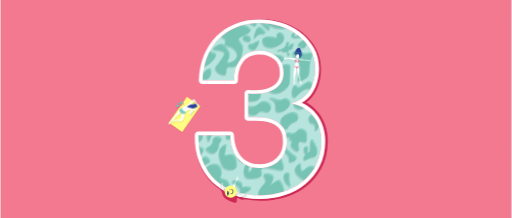
t = 0.00 s
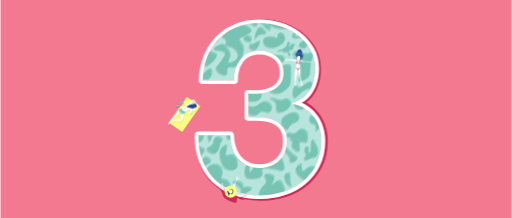
t = 2.00 s
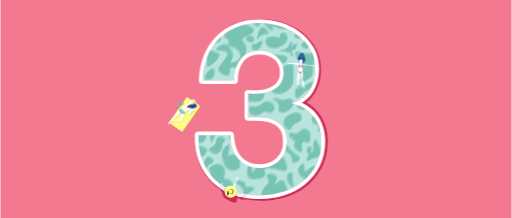
t = 4.00 s
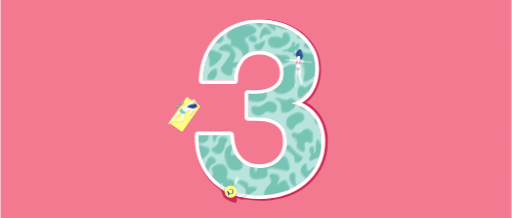
t = 6.00 s

The animated SVG that drew these frames (rendered in a browser with its animation timeline set to each time). Animation: 7 CSS @keyframes rules; one cycle of 8.00 s, repeats indefinitely.

<svg version="1.1" xmlns="http://www.w3.org/2000/svg" viewBox="0 0 3000 1280">
<style type="text/css">
	.white{fill:#fff}
	.tulip{fill:#cc2954}
	.paleTulip{fill:#f27990}
	.darkestTurquoise{fill:#0a6656}
	.turquoise{fill:#36b29a}
	.paleTurquoise{fill:#7acebf}
	.sapphire{fill:#2b4099}
	.palestSapphire{fill:#c1c7e0}
	.paleLime{fill:#fffc83}
	.darkLime{fill:#d8d316}

	.water-01, .water-02 {
		animation-duration: 8s;
		animation-iteration-count: infinite;
		animation-timing-function: ease-in-out;
		animation-direction: alternate;
	}
	.water-01 {animation-name: flow-01;}
	.water-02 {animation-name: flow-02;}

	@keyframes flow-01 {
		0% {transform: translate(0);}
		100% {transform: translate(40px);}
	}
	@keyframes flow-02 {
		0% {transform: translate(0);}
		100% {transform: translate(40px);}
	}

	.bodySwim, .headSwim {
		animation-duration: 4s;
		animation-iteration-count: infinite;
		animation-timing-function: ease-in;
		animation-direction: alternate;
		transform-origin: 50% 50%;
	}
	.bodySwim {animation-name: swim-01;}
	.headSwim {animation-name: swim-02;}
	@keyframes swim-01 {
		0% {transform: translate(0);}
		100% {transform: translate(20px, 30px);}
	}
	@keyframes swim-02 {
		0% {transform: translate(0);}
		100% {transform: translate(20px, 30px);}
	}

	.ribbon {
		animation-name: fly-01;
		animation-duration: 2s;
		animation-iteration-count: infinite;
		animation-timing-function: ease-in;
		animation-direction: alternate;
	}
	@keyframes fly-01 {
		0% {transform: translate(0);}
		100% {transform: translate(5px, 0);}
	}

	.legs {
		animation-name: swim-03;
		animation-duration: 1s;
		animation-iteration-count: infinite;
		animation-timing-function: ease-in;
		animation-direction: alternate;
	}
	@keyframes swim-03 {
		0% {transform: translate(0);}
		100% {transform: translate(-7px, -5px);}
	}

	.bodySleep{
		animation-name: sleep-01;
		animation-duration: 3s;
		animation-iteration-count: infinite;
		animation-timing-function: ease-in;
		animation-direction: alternate;
	}
	@keyframes sleep-01 {
		0% {transform: translate(0);}
		100% {transform: translate(-4px);}
	}

	</style>

	<path d="M1521.91 548.82c24.12-1.85 46.63-7.18 67.51-16.01 20.88-8.81 38.04-21.58 51.5-38.28 13.44-16.7 20.18-38.98 20.18-66.82 0-41.76-13.92-73.78-41.76-96.05-27.84-22.27-59.86-33.41-96.05-33.41-50.11 0-87.93 16.49-113.45 49.42-25.53 32.95-37.82 74.47-36.89 124.58h-187.92c1.85-50.11 10.9-95.81 27.14-137.11 16.23-41.28 38.98-76.78 68.21-106.49 29.23-29.69 64.25-52.66 105.1-68.9 40.82-16.23 86.3-24.36 136.42-24.36 38.98 0 77.95 5.81 116.93 17.4 38.98 11.61 73.99 29.01 105.1 52.2 31.08 23.21 56.38 51.5 75.86 84.91s29.23 71.93 29.23 115.54c0 47.33-11.38 89.09-34.1 125.28-22.75 36.19-56.85 60.79-102.31 73.78v2.78c53.81 12.07 96.05 38.06 126.67 77.95 30.62 39.91 45.94 87.7 45.94 143.38 0 51.05-9.98 96.53-29.93 136.42-19.97 39.91-46.63 73.32-80.04 100.22-33.41 26.93-71.93 47.33-115.54 61.25-43.63 13.92-89.09 20.88-136.42 20.88-54.77 0-104.64-7.9-149.64-23.66-45.02-15.77-83.3-38.74-114.84-68.9-31.56-30.15-55.92-67.03-73.08-110.66-17.18-43.61-25.3-93.72-24.36-150.34h187.92c.91 25.99 5.09 50.81 12.53 74.47 7.42 23.66 18.1 44.09 32.02 61.25 13.92 17.18 31.32 30.86 52.2 41.06 20.88 10.22 45.7 15.31 74.47 15.31 44.54 0 82.13-13.68 112.75-41.06 30.62-27.36 45.94-64.73 45.94-112.06 0-37.11-7.2-65.42-21.58-84.91-14.4-19.49-32.71-33.63-54.98-42.46-22.27-8.81-46.63-13.92-73.08-15.31-26.45-1.39-51.74-2.09-75.86-2.09v-139.2c21.34 1.87 44.07 1.87 68.21 0z" fill="#b7e5dd" class="bg"/>
	<g class="legs">
		<path class="white" d="M1382.88 1062.95l7.07-9.96 2.96-4.54c.03-.05.07-.09.1-.14l3.76-4.26c.38-.42 1-.52 1.49-.23l.39.23c.54.32.74 1.02.44 1.57l-3.18 5.9-1.45 4.56c-.1.32-.34.58-.65.72l-3.59 1.58-8.44 16.39 1.1-11.82z"/>
		<path class="white" d="M1359.53 1099.19s11.64-20.28 15.18-27.22c2.44-4.78 9.03-19.46 9.03-19.46l-.63-3.42c-.05-.26-.01-.52.11-.76l2.5-4.84 2.2-5.08.41-.85c.43-.9 1.71-.89 2.13 0l1.04 2.21-2.57 9.03-2.01 4.78-5.86 26.53-4.73 15.49-2.5 11.39-14.3-7.8z"/>
	</g>
	<g opacity=".2" class="water-02">
		<path class="darkestTurquoise" d="M1295.6 263.67c-10.01-1.57-18.42 3.07-27.86 8.28-5.95 3.28-24.03 13.27-22.59 21.08 2.44 13.27 58.1 3.35 65.51 22.59 3.47 9.02-7.93 24.71-30.87 55.72-17.68 23.9-23.01 27.5-22.59 36.14 1.19 24.15 45.39 47.3 60.24 36.9 12.18-8.53-.74-35.9 13.55-45.18 9.78-6.35 19.98 3.77 37.65-2.26 11.02-3.76 17.47-11.25 23.34-18.07 13.64-15.84 17.81-33.35 23.66-59.15 3.48-15.37 5.23-23.06 4.95-28.95-1.56-33.31-29.02-45.31-23.34-60.24 4.23-11.13 20.33-6.62 48.94-27.11 11.3-8.09 18.65-13.51 18.82-21.08.33-14.64-26.41-26.54-41.41-30.87-5.8-1.67-28.3-7.55-58.73 1.51-40.57 12.07-78.65 45.71-73.04 64 3.52 11.49 22.75 11.86 25.6 27.11 1.83 9.82-5.44 13.46-3.01 21.08 4 12.58 25.69 8.55 45.93 22.59 12.74 8.84 28.37 27.25 25.6 45.93-4.2 28.36-48.76 43.56-55.72 36.14-5.93-6.32 17.2-27.14 9.79-54.21-1.62-5.93-4.6-10.48-10.54-19.58-10.99-16.81-19.7-30.14-33.88-32.37zm303.21-41.66c-21.46-6.77-52.39-4.35-61.56 10.26-6.74 10.74-1.73 28.1 6.84 38.3 19.97 23.78 61.37 11.16 66.34 9.58 23.78-7.6 53.86-29.34 51.98-54.03-1.07-14.03-12.57-30.58-25.31-30.78-6.41-.1-14.22 3.94-17.1 10.26-3.77 8.27 2.88 16.11-.68 19.83-3.46 3.64-12.55-.9-20.51-3.42zm11.37 205.03c9.01-32.93 65.86-55.1 83-40.07 4.04 3.55 5.19 8.56 4.29 42.93-1.05 40.32-1.58 60.48-4.29 67.26-14.83 37.05-66.83 68.19-105.18 52.95-24.53-9.75-36.69-35.79-39.35-41.5-4.14-8.86-9.91-21.22-7.15-36.49 3.69-20.46 21.72-40.8 37.2-39.35 18.9 1.77 29.09 35.53 33.63 33.63 3.59-1.52-7.22-20.82-2.15-39.36zm49.59 259.17c18.09-14.14 56.35-31.15 74.92-13.84 7.75 7.22 12.88 21.18 8.96 32.57-7.01 20.34-36.83 14.94-55.38 43.16-5.95 9.05-6.7 15.42-13.03 17.1-10.9 2.89-26.02-11.41-31.76-26.06-6.92-17.66.61-33.74 1.63-35.83 1.93-3.96 5.66-10.07 14.66-17.1zm-265.39-148.15c7.36-8.55 17.71-2.99 58.25-4.99 42.51-2.1 53.75-9.33 64.07 0 11.12 10.05 12.5 31.48 4.16 45.77-9.13 15.65-27.85 19.15-37.45 20.8-67.19 11.56-127.57-49.34-133.14-42.44-5.03 6.23 43.05 57.21 52.42 50.76 8.44-5.81-24.35-51.26-8.31-69.9zm173.01-435.19c8.3-9.65 19.98-3.38 65.72-5.63 47.97-2.37 60.65-10.53 72.3 0 12.55 11.34 14.1 35.53 4.69 51.64-10.31 17.65-31.42 21.61-42.25 23.47-75.81 13.04-143.94-55.67-150.23-47.89-5.67 7.03 48.57 64.55 59.15 57.27 9.53-6.54-27.47-57.82-9.38-78.86zm46.27 224.38c-36.12-2.56-41.9-2.31-50.18.47-5.29 1.77-14.3 4.89-22.98 12.66-17.67 15.8-15.08 33.91-25.8 36.58-11.76 2.93-20.08-17.58-30.48-14.77-11.53 3.11-21.38 33.74-7.5 48.78 10.51 11.39 30 8.83 41.27 3.52 11.73-5.53 10.86-12.29 24.15-22.98 17.7-14.23 38.39-17.65 46.9-18.53 23.54-2.42 29.58 6.86 48.31.23 4.28-1.51 20.77-7.34 22.75-19.7 1.4-8.71-5.16-16.1-6.1-17.12-5.78-6.3-12.77-7.18-40.34-9.14zM1801 316.62c-52.37 7.9-77.37-18.38-88.57-6.23-16.78 18.18 45.66 70.2 33.51 139.22-1.96 11.14-6.63 27.09 0 31.69 10.51 7.29 44.48-17.33 48.25-20.09.82-.6 1.24-.91 1.62-1.21 23.84-18.63 8.76-51.74 22.6-101.3 6.03-21.6 13.95-33.38 7.79-40.26-5.18-5.79-15.92-3.22-25.2-1.82zm-90.7-116.12c-5.56 4.4-6.81 14.9-3.54 20.55 11.52 19.88 86.78-7.25 89.98 1.65 2.79 7.75-54.84 26.84-52.43 46.76 1.38 11.44 22.4 21.95 35.43 17 8.28-3.14 7.77-10.42 21.26-32.59 13.79-22.67 19.27-23.18 20.31-33.3 1.59-15.37-9.03-33.56-25.51-40.86-21.83-9.67-49.19 1.88-51.72 13.46-1.19 5.44 3.54 8.89 1.18 14.41-3.48 8.11-18.23 11.16-21.26 7.32-2.59-3.29 4.61-10.13 1.65-14.41-2.44-3.52-10.69-3.68-15.35.01zm-30.03 49.93c-5.21 1.98-2.49 9.98-7.71 20.17-8.3 16.2-28.79 22.49-33.77 24.02-10.83 3.33-18.76 2.64-19.04 5.21-.24 2.29 5.71 6.03 11.56 5.89 6.74-.16 8.89-5.36 14.28-4.53 4.31.66 4.25 4.18 9.07 7.03 9.66 5.7 19.36-2.88 24.7 2.04 4.91 4.53-.99 13.91 4.31 18.36 3.83 3.22 11.6 2.25 13.15-.91 2.46-5.04-12.43-12.65-10.65-23.34.5-2.98 2.34-6.54 5.44-8.39 5.66-3.37 10.95 1.71 15.86-1.36 3-1.87 2.39-4.61 5.44-13.82 4.25-12.83 8.15-15.71 6.35-18.36-2.5-3.67-13.33-3.06-19.72 2.27-5.28 4.4-5.65 10.48-8.84 10.43-2.43-.04-5.16-3.61-4.99-6.8.27-5.04 7.67-6.19 7.71-10.2.03-4.22-8.1-9.64-13.15-7.71zm-164.2-86.65c-21.36.9-35.5 67.61-29.11 70.42 3.69 1.62 9.43-20.07 30.98-27.86 16.43-5.93 30.28.47 33.17-5.63 2.54-5.37-6.15-14.57-12.21-20.97-8.04-8.51-15.38-16.27-22.83-15.96zm-14.09 83.26c-15.64 6.16-16.69 12.59-27.23 15.34-10.21 2.66-14.75-1.93-19.09 2.19-4.86 4.6-3.8 14.74-.15 21.23 6.05 10.76 21.23 15.09 31.76 11.01 6.06-2.35 9.78-8.04 17.21-19.4 1.86-2.84 5.56-8.81 8.14-17.21 1.71-5.57 3.75-12.23.94-14.71-.98-.89-3.17-1.77-11.58 1.55zm224.41 258.83c-9.39 1.14-14.46 16.96-15.65 20.66-6.92 21.58-1.33 50.12 9.7 52.58 6.86 1.53 9.93-8.33 34.43-29.11 17.05-14.47 25.84-21.74 38.5-23.47 16.39-2.25 23.98 6.42 30.36 1.25 9.5-7.69 5.18-37.01-8.76-42.88-8.7-3.66-19.16 2.64-31.92 10.33-20.75 12.5-24.89 23.73-35.37 22.53-10.36-1.18-12.94-12.91-21.29-11.89zm-593.85 484.56c-7.27 6.05-2.96 22.1-1.95 25.84 5.88 21.88 26.05 42.84 36.66 38.92 6.59-2.43 3.83-12.38 13.15-43.12 6.49-21.4 9.93-32.27 19.62-40.59 12.55-10.77 23.63-7.6 26.19-15.4 3.81-11.61-15.71-33.91-30.61-31.28-9.29 1.64-14.67 12.6-21.23 25.98-10.66 21.75-8.06 33.44-17.5 38.11-9.34 4.62-17.86-3.84-24.33 1.54zm307.86-359.94c7.05-6.25 18.4-1.05 28.89.26 34.25 4.3 46.41-34.44 78.46-30.75 15.61 1.8 32.86 13.31 36.31 29.42 2.39 11.15-1.42 26.42-11.66 32.6-16.55 9.99-36.78-11.62-56.46-.27-7.96 4.6-5.54 8.64-14.58 14.31-14.46 9.06-37.81 9.47-52.75-3.45-1.71-1.48-13.4-11.9-13.25-27.04.04-3.16.11-10.71 5.04-15.08zm161.11-47.95c-11.42-3.86-25.52-4.69-26.6-1.57-1.27 3.67 17.43 6.89 28.79 22.22 16.51 22.28-.38 45.95 12.83 57.27 13.42 11.5 45.7-.2 63.53-18.15 6.51-6.55 20.71-20.84 16.27-37.24-3.76-13.9-19.4-23.71-31.92-22.85-9.67.67-10.44 7.21-24.1 9.08-11.31 1.54-21.28-1.51-24.41-2.5-7.28-2.3-7.21-3.83-14.39-6.26zm-286.76 184.1c-7.89-2.67-17.64-3.24-18.39-1.08-.88 2.54 12.05 4.76 19.9 15.36 11.41 15.4-.26 31.76 8.87 39.59 9.28 7.95 31.58-.14 43.91-12.55 4.5-4.53 14.32-14.41 11.25-25.74-2.6-9.61-13.41-16.39-22.06-15.79-6.68.46-7.21 4.99-16.66 6.27-7.81 1.06-14.71-1.05-16.87-1.73-5.04-1.6-4.99-2.66-9.95-4.33zm407.67-159.78c-4.79 2.8-5.29 14.65-.96 22.74 8.94 16.71 41.42 22.98 58.17 9.1 5.55-4.6 12.24-13.78 10.05-22.98-2.67-11.23-17.59-18.44-28.49-16.52-10.05 1.77-12.01 10.49-22.5 10.77-8.55.23-12.32-5.42-16.27-3.11zm-517.65-390.51c-4.79 2.8-5.29 14.65-.96 22.74 8.94 16.71 41.42 22.98 58.17 9.1 5.55-4.6 12.24-13.78 10.05-22.98-2.67-11.23-17.59-18.44-28.49-16.52-10.05 1.77-12.01 10.49-22.5 10.77-8.54.23-12.32-5.42-16.27-3.11zm192.72 702.35c-4.79 2.8-5.29 14.65-.96 22.74 8.94 16.71 41.42 22.98 58.17 9.1 5.55-4.6 12.24-13.78 10.05-22.98-2.67-11.23-17.59-18.44-28.49-16.52-10.05 1.77-12.01 10.49-22.5 10.77-8.54.24-12.32-5.41-16.27-3.11zm277.11-132.2c5.53-7.95 23.99 6.56 44.77.28 19.06-5.76 18.4-22.47 35.53-25.18 14.75-2.33 31.82 7.43 38.05 20.42 2.24 4.68 2.15 12.45 1.96 27.98-.21 17.5-.39 26.32-3.92 29.38-9.65 8.39-27.99-8.72-38.89-1.4-14.44 9.7 4.73 48.48-6.71 55.4-11.06 6.69-46.12-19.18-43.93-39.17.92-8.44 8.45-15.6 5.04-20.7-3.02-4.52-10.94-1.96-13.43-6.72-2.62-5.01 4.24-11.48 1.68-14.55-2.51-3.01-9.9 2.26-15.39-1.68-2.27-1.63-3.04-3.99-4.2-7.55-.65-1.99-3.84-11.8-.56-16.51z"/>
		<path class="darkestTurquoise" d="M1416.89 37.29c6.19-8.89 26.83 7.34 50.08.31 21.32-6.45 20.59-25.14 39.75-28.17 16.5-2.61 35.6 8.31 42.56 22.85 2.51 5.24 2.4 13.92 2.19 31.3-.24 19.58-.44 29.44-4.38 32.86-10.8 9.39-31.31-9.75-43.5-1.57-16.16 10.85 5.29 54.23-7.51 61.97-12.38 7.48-51.59-21.45-49.14-43.82 1.03-9.44 9.46-17.45 5.63-23.16-3.38-5.05-12.24-2.19-15.02-7.51-2.93-5.6 4.75-12.84 1.88-16.27-2.81-3.37-11.08 2.52-17.21-1.88-2.54-1.82-3.4-4.46-4.69-8.45-.73-2.22-4.3-13.19-.64-18.46zm408.41 640.69c-8.78.61-15.19 9.38-17.71 15.61-5.42 13.42 1.43 29.28 11.42 35.64 7.26 4.63 11.14 1.02 17.01 5.36 13.19 9.76 4.25 35.92 10.48 37.97 5.01 1.65 17.89-12.9 20.04-30.05 2.01-16.09-6.15-28.51-14.21-40.77-8.05-12.23-16.13-24.51-27.03-23.76zm-538.19 134.93c-10.75-7.5-29.57-7.24-38.8 2.34-10.2 10.59.12 23.43-11.69 37.4-5.99 7.09-16.55 13.13-20.57 15.43-9.72 5.56-13.08 5.4-14.02 8.41-2.91 9.36 22.05 34.57 44.41 29.92 17.42-3.62 28.17-24.29 31.32-37.4 2.53-10.49-.03-15.23 5.14-24.78 5.42-10.01 12.9-13.44 12.15-20.57-.59-5.62-5.84-9.28-7.94-10.75zm32.24 41.61c-5.5-3.51-21.14 6.82-30.05 19.72-19.34 28.02-5.84 66.62-1.88 77.93 6.25 17.85 12.88 36.82 31.92 46.01 22.9 11.05 55.23 3.85 62.91-12.21 1.9-3.98.96-16.11-.94-40.37-.24-3.02-.52-6.26-1.88-10.33-3.15-9.41-9.99-17-15.96-20.66-18.67-11.44-41.86 7.59-48.82-.94-3.85-4.72 2.29-11.7 5.63-38.5 2.23-17.83.16-19.95-.93-20.65zm145.7 100.46c-11.4-1.07-20.31 8.03-23.47 11.27-19.81 20.25-23.38 67.78-.94 83.56 9.12 6.41 19.52 5.47 38.5 3.76 17.73-1.6 42.18-3.82 49.76-18.78 7.24-14.28-7.77-26.58-.94-36.62 8.41-12.35 39.82-6.45 74.17 0 32.38 6.08 45.18 12.06 52.58 4.69 7.29-7.26 3.67-21.86 0-36.62-3.78-15.21-9.7-39.05-25.35-43.19-11.28-2.98-22.87 5.51-42.25 19.72-18.84 13.81-20.23 20.41-33.8 24.41-14.7 4.34-29.48 1.44-31.92.94-15.73-3.24-18.09-9.64-25.35-7.51-6.22 1.83-7.87 7.53-22.53 34.74-8.61 15.98-10.76 19.06-13.14 18.78-4.68-.55-9.84-13.95-6.57-25.35 4.67-16.33 24.47-21.06 22.53-28.17-1.26-4.59-10.36-5.54-11.28-5.63zm290.19 11.38c-7.3-2.64-24.43 12.45-29.44 31.76-9.91 38.24 87.72 100.95 123.17 66.62 15.23-14.75 23.41-42.45 12.39-61.97-8.32-14.75-26.92-23.65-43.45-22.34-27.17 2.15-40.06 31.17-51.06 26.21-11.15-5.03-2.25-36.88-11.61-40.28zm48.53-92.64c-1.6-5.84-14.32-10.43-21.16-5.84-7.5 5.04-5 19.14-4.38 22.62 2.34 13.21 9.86 16.15 8.03 24.08-1.65 7.15-8.32 7.18-10.22 15.33-1.41 6.07.37 14.27 5.11 16.79 5.68 3.01 12.08-3.99 26.27-10.95 23.78-11.66 30.87-4.29 40.14-13.87 14.41-14.9 7.45-43.29 6.57-46.71-1.01-3.91-4.57-10.88-11.68-24.81-13.76-26.96-16.65-27.95-18.25-27.73-5.71.76-7.96 18.55-8.76 24.81-1.8 14.21.8 18.9-1.46 34.3-1.02 6.94-2.85 19.4-6.57 19.7-3.16.26-8.12-8.22-7.3-16.06.67-6.32 4.66-8.02 3.66-11.66zm-152.92-18.62c9.37-2.61 15.96 15.2 43.01 40.32 26.64 24.74 41.86 27.53 41.22 38.53-.9 15.46-32.14 29.94-42.12 22.4-7.08-5.34 1.77-17.82-7.17-34.95-5.23-10.01-13.93-16.63-21.51-22.4-13.38-10.18-19.46-9.85-22.4-17.03-3.95-9.64 1.16-24.69 8.97-26.87zm-459.96-555.48c9.42-2.29 17.03-.05 39.43 8.45 27.72 10.51 29.09 12.02 30.05 14.08 7.36 15.84-19.73 41.64-26.29 47.89-4.11 3.92-31.07 29.59-42.25 22.53-9.34-5.89 5.58-26.22-5.92-55.22-5.14-12.95-13.06-21.37-9.1-29.28 2.86-5.73 10.09-7.49 14.08-8.45zm-72.5 556.07c9.42-2.29 17.03-.05 39.43 8.45 27.72 10.51 29.09 12.02 30.05 14.08 7.36 15.84-19.73 41.64-26.29 47.89-4.11 3.92-31.07 29.59-42.25 22.53-9.34-5.89 5.58-26.22-5.92-55.22-5.14-12.95-13.06-21.37-9.1-29.28 2.86-5.72 10.09-7.48 14.08-8.45zm108.18-448.1c-14.96-6.33-56.37 38.44-47.89 56.34 3.75 7.9 16.88 9.83 25.35 8.45 21.19-3.45 27.72-29.98 28.17-31.92 2.49-10.8 2.55-29.41-5.63-32.87zm225.34-192.48c-13.84-6.29-32.42 5.21-32.86 15.02-.41 9.1 14.79 15.98 16.9 16.9 6.64 2.9 21.3 6.97 27.23 0 6.37-7.5 1.28-26.21-11.27-31.92z"/>
		<path class="darkestTurquoise" d="M1597.69 1040.45c-8.33-17.97-49-21.24-56.08-9.49-5.65 9.39 14.32 21.44 10.35 41.41-2.72 13.69-13.28 13.95-27.61 36.23-8.63 13.43-16.38 25.47-13.8 37.1 4.62 20.84 40.32 30.84 63.84 31.92 28.17 1.29 74.42-8.58 84.54-40.55 6.8-21.46-5.39-44.36-12.08-56.94-5.06-9.5-8.27-15.35-14.67-17.25-18.51-5.52-42.02 28.44-46.59 25.02-4.25-3.2 20.19-30.01 12.1-47.45zm-393.66-48.85c5.36-18.76 52.57-33.48 75.11-14.08 12.35 10.63 16.67 30.96 15.02 46.01-1.52 13.87-7.78 20.3-3.76 27.23 5.26 9.06 19.08 3.45 31.92 11.27 16.79 10.21 25.67 39.55 15.96 58.21-12.96 24.93-54.56 22.15-76.05 15.96-41.8-12.04-73.55-56.02-65.72-81.69 3.32-10.88 12.5-14.4 14.08-29.11 1.87-17.22-9.52-23.42-6.56-33.8zm210.64 93.14c-2.7-6.79-9.36-9.72-20.06-14.42-9.26-4.07-18.78-8.09-29.47-5.02-3.38.97-9.51 2.74-10.03 6.27-.81 5.54 13.2 8.66 30.09 23.2 8.79 7.56 13.96 12.02 16.93 19.44 7.51 18.77-7.54 35.43-1.88 40.12 3.34 2.77 9.93-1.9 47.65-25.71 15.12-9.54 20.69-12.97 20.06-16.93-1-6.33-17.54-11.8-31.97-10.66-10.07.8-15.97 4.57-19.44 1.25-3.73-3.56 1.25-9.66-1.88-17.54zm-285.75-328.81c1.34-9.04 35.55-19.13 50.7-4.69 8.78 8.37 7.83 21.8 6.57 39.43-1.15 16.14-2.02 28.4-11.27 38.5-11.71 12.79-35.36 20.5-52.58 9.39-22.25-14.36-20.31-51.47-7.51-61.03 10.36-7.73 29.34 1.45 30.98-2.82 1.65-4.26-17.96-11.59-16.89-18.78zm560.27 266.03c-5.46-4.83-16.06-4.08-22.43.86-8.98 6.97-7.54 20.68-6.9 26.74 3.22 30.65 33.4 54.83 39.68 50.9 4.56-2.85-8.17-17.6-7.76-49.17.19-15.13 3.28-24.12-2.59-29.33zm-432.76-254.52c-1.72-7.09-10.85-12.52-18.9-12.11-11.35.59-18 12.66-20.94 18.01-14.87 27-3.91 64.08 3.49 64.45 5.37.27 3.34-19.11 21.72-44.8 8.8-12.31 16.48-17.93 14.63-25.55z"/>
	</g>
	<g class="bodySwim">
		<path d="M1730.26 318.38c-.82-2.09-2.34-3.59-2.68-6.01-.44-3.11.53-5.74 6.98-16 6.06-9.64 7.41-10.83 8.91-11.81 1.55-1.01 7.49-4.9 12.24-2.79 2.31 1.02 2.39 2.59 8.59 18.79 1.18 3.08 2.24 5.81 3.11 9.77 1.09 4.94 1.1 8.22 1.07 9.45-.01.8-.06 3.5-.54 5.58-1.28 5.63-6.89 12.08-13.32 13.1-9.4 1.5-19.69-8.23-24.36-20.08z" fill="#091859"/>
		<path class="white" d="M1739.33 337.98l-1.05 5.44s-12.4-1.35-14.61-1.67c-7.13-1.04-15.64-1.64-22.83-1.84-5.31-.14-20.45-.16-22.74-.16-.2 0-.39-.03-.57-.09l-4.36-1.41c-.54-.18-1.13-.18-1.68-.02l-2.42.73c-.97.29-1.71 1.08-1.94 2.07l-.44 1.94c-.27 1.19-.2 2.17.02 2.96.39 1.43 1.9 2.24 3.34 1.9l4.17-.99c.45-.11.87-.32 1.21-.63l1.65-1.46c.36-.32.82-.48 1.3-.47 3.17.1 15.69.55 20.2 1.27 2.11.33 9.24 1.99 9.24 1.99s7.68 3.08 11.45 4.07c5.88 1.54 10.99 1.78 10.99 1.78s.56 16.18-.17 21.5c-.22 1.57-1.26 4.57-1.66 6.1-.56 2.17-1.74 8.77-1.74 8.77s-4.21 23.28-5 31.12c-.64 6.39-1.21 22.24-1.21 22.24l1.6 33.47-.98 5.96c-.07.31-.09.63-.05.95l.93 6.88 1.07 4.63c.28 1.21 1.4 2.04 2.64 1.95h.01c1.32-.09 2.35-1.19 2.35-2.52v-4.09s.28-6.18 0-8.21c-.19-1.38-1.49-5.39-1.49-5.39l4.74-33.63s3.74-14.24 4.6-20.2c.71-4.91 1.17-19.79 1.17-19.79l3.54.32 6.24 39.69 10.89 35.24s0 4.1.22 5.58c.24 1.62.88 5.12 1.72 6.52.4.68 1.37 2.05 2.08 2.38.48-.12 2.55-.27 3.01-.91 1.4-1.92-.07-8.1-.26-9.5-.1-.7-1.5-6.96-1.5-6.96s-2.13-19.39-3.78-25.65c-.63-2.39-3.56-9.21-3.56-9.21-.07-.34-.11-.69-.1-1.04 0 0 1.37-17.66 1.47-24.02.09-5.78-.69-24.51-.69-24.51s-1.78-6.07-2.09-8.15c-.24-1.59-.35-4.82-.28-6.43.22-5.38 2.74-21.36 2.74-21.36.04-.35.33-.61.69-.62 1.35-.01 4.88.63 8.67.62 4.84-.02 10.17-.67 12.55-.55 2.83.15 7.95.63 13.04 1.15 6.09.62 12.13 1.29 14.14 1.51.46.05.9.19 1.31.4l3.41 1.77 4.87 2.51c.27.14.6.12.85-.06l.01-.01c.53-.37.45-1.17-.14-1.43 0 0-3.69-1.57-3.23-2.47.69-1.36 5.84 1.69 5.84 1.69 1.12.13 2.1-.74 2.1-1.86v-2.51c0-.8-.51-1.51-1.26-1.77 0 0-4.53-2.02-6.15-2.14-1.38-.1-5.43 1.06-5.43 1.06-.42.08-.85.09-1.28.03-1.98-.3-8.25-1.26-14.58-2.23-5.25-.8-10.53-1.62-13.45-2.08-2.86-.45-7.46-1.94-12.61-2.77-7.99-1.29-16.59-1.94-16.59-1.94l-.01-4.63-10.14-.81z"/>
		<path class="palestSapphire" d="M1755.01 366.95c.32-2.41.67-4.83.96-6.85-.41-.84-.96-1.61-1.64-2.17-1.52-1.27-3.3 5.7-5.72 5.66-3.1-.05-7.2-.01-7.2-.01s-1.85-3.96-2.46-6.81c-.35-1.65-.67-13.35-.67-13.35s-.13-.01-.36-.04c.13 1.01-.25 1.98-.45 2.55-.54 1.53-.84 3.77-1.43 8.24-.18 1.37-.25 2.35-.26 3.06-1.97-.17-3.94.79-5.38 2.15.04 2.17.07 2.51.05 4.94 1.85.93 4.88 2.16 7.06 1.64.66-.16 2.49-.21 3.54-1.59 1.32-.04 2.6.28 2.8.21.64.54 1.55 1.2 2.75 1.74 2.15.97 6.13 1.97 8.41.63zm-14.39 36.51l.41 2.6s3.61-5.26 4.5-6.24c2.3-2.53 5.42-5.19 5.42-5.19l5.42-3.57-.38-2.01-6.95 3.93-7.19 7.03-1.23 3.45z"/>
		<path class="paleTulip" d="M1756.27 354.84c-.66-1.16-3.02-3.34-3.34-4.01-1.54-3.21-2.72-7.3-2.72-7.3l-.72-.11s.25 3.53.06 4.68c-.28 1.66-1.06 5.34-1.57 6.94-.71 2.25-2.36 5.43-3.73 8.3l-4.26-.2c-1.06-2.62-2.59-5.51-2.33-10.67.15-3 .62-9.06.62-9.06l-.39-.11s-1.79 2.59-3.53 5.13c-1.45 2.11-2.62 3.09-4.11 4.95-1.87 2.34-2.44 6.56 0 9.69 1.94 2.49 4.09 2.34 6.79 1.87 1.35-.23 2.32-1.16 2.95-1.43l4.27.18c1.52.87 5.88 2.4 9.51 1.6 2.2-.48 3.71-4.57 3.81-6.44.07-1.23-.7-2.93-1.31-4.01zm-15.72 36.75c-6.13-.18-13.82-3.25-13.89-2.81-.05.35-.07 1.84-.07 1.84s3.24 2.52 4.73 4.03c1.94 1.95 5.75 8.48 5.75 8.48l3.54.32s5.63-7.58 8.21-9.27c2.24-1.47 7.43-4.26 7.43-4.26l-.57-1.94c0 .01-7.69 3.83-15.13 3.61z"/>
		<path class="white" d="M1754.55 328.75c-.08-5.44-2.88-9.91-6.96-10.54-4.08-.64-8.11 2.78-9.84 7.93-.87.32-1.6 1.31-1.8 2.58-.2 1.27.2 2.44.93 3 .08 5.44 2.88 9.91 6.96 10.55 4.02.63 7.99-2.68 9.76-7.7 1-.17 1.89-1.24 2.11-2.66.23-1.41-.28-2.68-1.16-3.16z"/>
		<path class="sapphire" d="M1729.61 319.99c-1.28-1.84-1.7-5.21-2.04-7.62-.44-3.11.53-5.74 6.98-16 6.06-9.64 7.41-10.83 8.91-11.81 1.55-1.01 7.49-4.9 12.24-2.79 2.31 1.02 2.39 2.59 8.59 18.79 1.18 3.08 2.24 5.81 3.11 9.77 1.09 4.94 1.1 8.22 1.07 9.45-.01.8-.06 3.5-.54 5.58-1.28 5.63-10.82 16.89-16.11 13.1-1.24-.89 3.38-14.89-.21-18-4.46-3.88-17.83 5.55-22-.47z"/>
		<path class="palestSapphire" d="M1740.45 383.49c0-.13.01-.27.04-.41.03-.13.08-.32.31-.37.25-.02.4.16.48.3.09.15.12.32.12.48-.01.16-.04.33-.12.48-.09.14-.24.32-.48.3-.24-.05-.28-.24-.31-.37-.03-.14-.05-.28-.04-.41zm0 0c.01.13.03.27.1.38.06.11.2.19.25.15.08-.06.1-.33.1-.53s-.02-.46-.1-.53c-.05-.04-.18.04-.25.15-.07.11-.1.24-.1.38z"/>
	</g>
	<g opacity=".3" class="water-01">
		<path class="turquoise" d="M1300.84 255.8c-10.01-1.57-18.42 3.07-27.86 8.28-5.94 3.28-24.03 13.27-22.59 21.08 2.44 13.27 58.1 3.35 65.51 22.59 3.47 9.02-7.93 24.71-30.87 55.72-17.68 23.9-23.01 27.5-22.59 36.14 1.19 24.15 45.39 47.3 60.24 36.9 12.18-8.53-.74-35.9 13.55-45.18 9.78-6.35 19.98 3.77 37.65-2.26 11.02-3.76 17.47-11.25 23.34-18.07 13.64-15.84 17.81-33.35 23.66-59.15 3.48-15.37 5.23-23.06 4.95-28.95-1.56-33.31-29.02-45.31-23.34-60.24 4.23-11.13 20.33-6.62 48.94-27.11 11.3-8.09 18.65-13.51 18.82-21.08.33-14.64-26.41-26.54-41.41-30.87-5.8-1.67-28.3-7.55-58.73 1.51-40.57 12.07-78.65 45.71-73.04 64 3.52 11.49 22.75 11.86 25.6 27.11 1.83 9.82-5.44 13.46-3.01 21.08 4 12.58 25.69 8.55 45.93 22.59 12.74 8.84 28.37 27.25 25.6 45.93-4.2 28.36-48.76 43.56-55.72 36.14-5.93-6.32 17.2-27.14 9.79-54.21-1.62-5.93-4.6-10.48-10.54-19.58-10.99-16.81-19.7-30.14-33.88-32.37zm302.74-40.93c-21.46-6.77-52.39-4.35-61.56 10.26-6.74 10.74-1.73 28.1 6.84 38.3 19.97 23.78 61.37 11.16 66.34 9.58 23.78-7.6 53.86-29.34 51.98-54.03-1.07-14.03-12.57-30.58-25.31-30.78-6.41-.1-14.22 3.94-17.1 10.26-3.77 8.27 2.88 16.11-.68 19.83-3.47 3.64-12.56-.91-20.51-3.42zm12.23 203.72c9.01-32.93 65.86-55.1 83-40.07 4.04 3.55 5.19 8.56 4.29 42.93-1.05 40.32-1.58 60.48-4.29 67.26-14.83 37.05-66.83 68.19-105.18 52.95-24.53-9.75-36.69-35.79-39.35-41.5-4.14-8.86-9.91-21.22-7.15-36.49 3.69-20.46 21.72-40.8 37.2-39.35 18.9 1.77 29.09 35.53 33.63 33.63 3.59-1.52-7.22-20.82-2.15-39.36zm49.59 259.17c18.09-14.14 56.35-31.15 74.92-13.84 7.75 7.22 12.88 21.18 8.96 32.57-7.01 20.34-36.83 14.94-55.38 43.16-5.95 9.05-6.7 15.42-13.03 17.1-10.9 2.89-26.02-11.41-31.76-26.06-6.92-17.66.61-33.74 1.63-35.83 1.93-3.96 5.67-10.07 14.66-17.1zm-265.39-148.15c7.36-8.55 17.71-2.99 58.25-4.99 42.51-2.1 53.75-9.33 64.07 0 11.12 10.05 12.5 31.48 4.16 45.77-9.13 15.65-27.85 19.15-37.45 20.8-67.19 11.56-127.57-49.34-133.14-42.44-5.03 6.23 43.05 57.21 52.42 50.76 8.45-5.81-24.35-51.26-8.31-69.9zm173.02-435.19c8.3-9.65 19.98-3.38 65.72-5.63 47.97-2.37 60.65-10.53 72.3 0 12.55 11.34 14.1 35.53 4.69 51.64-10.31 17.65-31.42 21.61-42.25 23.47-75.81 13.04-143.94-55.67-150.23-47.89-5.67 7.03 48.57 64.55 59.15 57.27 9.52-6.54-27.48-57.82-9.38-78.86zm45.53 225.49c-36.12-2.56-41.9-2.31-50.18.47-5.29 1.77-14.3 4.89-22.98 12.66-17.67 15.8-15.08 33.91-25.8 36.58-11.76 2.93-20.08-17.58-30.48-14.77-11.53 3.11-21.38 33.74-7.5 48.78 10.51 11.39 30 8.83 41.27 3.52 11.73-5.53 10.86-12.29 24.15-22.98 17.7-14.23 38.39-17.65 46.9-18.53 23.54-2.42 29.58 6.86 48.31.23 4.28-1.51 20.77-7.34 22.75-19.7 1.4-8.71-5.16-16.1-6.1-17.12-5.78-6.31-12.77-7.19-40.34-9.14zm187.86-11.43c-52.37 7.9-77.37-18.38-88.57-6.23-8.91 9.65 16.62 29.24 29.35 55.45 2.24 4.61-3.73 6.83-1.66 11.86 1.72 4.18 3.94 11.09 5.39 15.54.58 1.8.31 4 .74 5.83.23.98.72 1.51.91 2.5 2.86 14.79 1.81 30.79-1.23 48.04-1.96 11.14-6.63 27.09 0 31.69 10.51 7.29 44.48-17.33 48.25-20.09.82-.6 1.24-.91 1.62-1.21 23.84-18.63 8.76-51.74 22.6-101.3 6.03-21.6 13.95-33.38 7.79-40.26-5.17-5.78-15.91-3.22-25.19-1.82zm-91.19-115.38c-5.56 4.4-6.81 14.9-3.54 20.55 11.52 19.88 86.78-7.25 89.98 1.65 2.79 7.75-54.84 26.84-52.43 46.76 1.38 11.44 22.4 21.95 35.43 17 8.28-3.14 7.77-10.42 21.26-32.59 13.79-22.67 19.26-23.18 20.31-33.3 1.59-15.37-9.03-33.56-25.51-40.86-21.83-9.67-49.19 1.88-51.72 13.46-1.19 5.44 3.54 8.89 1.18 14.41-3.48 8.11-18.23 11.16-21.26 7.32-2.59-3.29 4.61-10.13 1.65-14.41-2.44-3.52-10.69-3.68-15.35.01zm-30.88 51.21c-5.21 1.98-2.49 9.98-7.71 20.17-8.3 16.2-28.79 22.49-33.77 24.02-10.83 3.33-18.76 2.64-19.04 5.21-.24 2.29 5.71 6.03 11.56 5.89 6.74-.16 8.89-5.36 14.28-4.53 4.31.66 4.25 4.18 9.07 7.03 9.66 5.7 19.36-2.88 24.7 2.04 4.91 4.53-.99 13.91 4.31 18.36 3.83 3.22 11.6 2.25 13.15-.91 2.46-5.04-12.43-12.65-10.65-23.34.5-2.98 2.34-6.54 5.44-8.39 5.66-3.37 10.95 1.71 15.86-1.36 3-1.87 2.39-4.61 5.44-13.82 4.25-12.83 8.15-15.71 6.35-18.36-2.5-3.67-13.33-3.06-19.72 2.27-5.28 4.4-5.65 10.48-8.84 10.43-2.43-.04-5.16-3.61-4.99-6.8.27-5.04 7.67-6.19 7.71-10.2.03-4.22-8.1-9.64-13.15-7.71zm-162.65-88.98c-21.36.9-35.5 67.61-29.11 70.42 3.69 1.62 9.43-20.07 30.98-27.86 16.43-5.93 30.28.47 33.17-5.63 2.54-5.37-6.15-14.57-12.21-20.97-8.04-8.52-15.37-16.27-22.83-15.96zm-14.08 83.26c-15.64 6.16-16.69 12.59-27.23 15.34-10.21 2.66-14.75-1.93-19.09 2.19-4.86 4.6-3.8 14.74-.15 21.23 6.05 10.76 21.23 15.09 31.76 11.01 6.06-2.35 9.78-8.04 17.21-19.4 1.86-2.84 5.56-8.81 8.14-17.21 1.71-5.57 3.75-12.23.94-14.71-.99-.89-3.17-1.77-11.58 1.55zm224.4 258.83c-9.39 1.14-14.46 16.96-15.65 20.66-6.92 21.58-1.33 50.12 9.7 52.58 6.86 1.53 9.93-8.33 34.43-29.11 17.05-14.47 25.84-21.74 38.5-23.47 16.39-2.25 23.98 6.42 30.36 1.25 9.5-7.69 5.18-37.01-8.76-42.88-8.7-3.66-19.16 2.64-31.92 10.33-20.75 12.5-24.89 23.73-35.37 22.53-10.36-1.18-12.93-12.91-21.29-11.89zm-593.85 484.56c-7.27 6.05-2.96 22.1-1.95 25.84 5.88 21.88 26.05 42.84 36.66 38.92 6.59-2.43 3.83-12.38 13.15-43.12 6.49-21.4 9.93-32.27 19.62-40.59 12.55-10.77 23.63-7.6 26.19-15.4 3.81-11.61-15.71-33.91-30.61-31.28-9.29 1.64-14.67 12.6-21.23 25.98-10.66 21.75-8.06 33.44-17.5 38.11-9.33 4.62-17.86-3.84-24.33 1.54zm307.87-359.94c7.05-6.25 18.4-1.05 28.89.26 34.25 4.3 46.41-34.44 78.46-30.75 15.61 1.8 32.86 13.31 36.31 29.42 2.39 11.15-1.42 26.42-11.66 32.6-16.55 9.99-36.78-11.62-56.46-.27-7.96 4.6-5.54 8.64-14.58 14.31-14.46 9.06-37.81 9.47-52.75-3.45-1.71-1.48-13.4-11.9-13.25-27.04.03-3.16.1-10.71 5.04-15.08zm161.1-47.95c-11.42-3.86-25.52-4.69-26.6-1.57-1.27 3.67 17.43 6.89 28.79 22.22 16.51 22.28-.38 45.95 12.83 57.27 13.42 11.5 45.7-.2 63.53-18.15 6.51-6.55 20.71-20.84 16.27-37.24-3.76-13.9-19.4-23.71-31.92-22.85-9.67.67-10.44 7.21-24.1 9.08-11.31 1.54-21.28-1.51-24.41-2.5-7.28-2.3-7.21-3.83-14.39-6.26zm-286.76 184.1c-7.89-2.67-17.64-3.24-18.39-1.08-.88 2.54 12.05 4.76 19.9 15.36 11.41 15.4-.26 31.76 8.87 39.59 9.28 7.95 31.58-.14 43.91-12.55 4.5-4.53 14.32-14.41 11.25-25.74-2.6-9.61-13.41-16.39-22.06-15.79-6.68.46-7.21 4.99-16.66 6.27-7.81 1.06-14.71-1.05-16.87-1.73-5.04-1.6-4.99-2.66-9.95-4.33zm407.67-159.79c-4.79 2.8-5.29 14.65-.96 22.74 8.94 16.71 41.42 22.98 58.17 9.1 5.55-4.6 12.24-13.78 10.05-22.98-2.67-11.23-17.59-18.44-28.49-16.52-10.05 1.77-12.01 10.49-22.5 10.77-8.54.24-12.32-5.41-16.27-3.11zM1210.4 207.9c-4.79 2.8-5.29 14.65-.96 22.74 8.94 16.71 41.42 22.98 58.17 9.1 5.55-4.6 12.24-13.78 10.05-22.98-2.67-11.23-17.59-18.44-28.49-16.52-10.05 1.77-12.01 10.49-22.5 10.77-8.54.23-12.31-5.42-16.27-3.11zm192.72 702.35c-4.79 2.8-5.29 14.65-.96 22.74 8.94 16.71 41.42 22.98 58.17 9.1 5.55-4.6 12.24-13.78 10.05-22.98-2.67-11.23-17.59-18.44-28.49-16.52-10.05 1.77-12.01 10.49-22.5 10.77-8.54.24-12.32-5.41-16.27-3.11zm277.11-132.2c5.53-7.95 23.99 6.56 44.77.28 19.06-5.76 18.4-22.47 35.53-25.18 14.75-2.33 31.82 7.43 38.05 20.42 2.24 4.68 2.15 12.45 1.96 27.98-.21 17.5-.39 26.32-3.92 29.38-9.65 8.39-27.99-8.72-38.89-1.4-14.44 9.7 4.73 48.48-6.71 55.4-11.06 6.69-46.12-19.18-43.93-39.17.92-8.44 8.45-15.6 5.04-20.7-3.02-4.52-10.94-1.96-13.43-6.72-2.62-5.01 4.24-11.48 1.68-14.55-2.51-3.01-9.9 2.26-15.39-1.68-2.27-1.63-3.04-3.99-4.2-7.55-.64-1.99-3.83-11.8-.56-16.51z"/>
		<path class="turquoise" d="M1422.53 28.84c6.19-8.89 26.83 7.34 50.08.31 21.32-6.45 20.59-25.14 39.75-28.17 16.5-2.61 35.6 8.31 42.56 22.85 2.51 5.24 2.4 13.92 2.19 31.3-.24 19.58-.44 29.44-4.38 32.86-10.8 9.39-31.31-9.75-43.5-1.57-16.16 10.85 5.29 54.23-7.51 61.97-12.38 7.48-51.59-21.45-49.14-43.82 1.03-9.44 9.46-17.45 5.63-23.16-3.38-5.05-12.24-2.19-15.02-7.51-2.93-5.6 4.75-12.84 1.88-16.27-2.81-3.37-11.08 2.52-17.21-1.88-2.54-1.82-3.4-4.46-4.69-8.45-.74-2.22-4.31-13.19-.64-18.46zm408.4 640.69c-8.78.61-15.19 9.38-17.71 15.61-5.42 13.42 1.43 29.28 11.42 35.64 7.26 4.63 11.14 1.02 17.01 5.36 13.19 9.76 4.25 35.92 10.48 37.97 5.01 1.65 17.89-12.9 20.04-30.05 2.01-16.09-6.15-28.51-14.21-40.77-8.05-12.23-16.13-24.51-27.03-23.76zm-538.19 134.93c-10.75-7.5-29.57-7.24-38.8 2.34-10.2 10.59.12 23.43-11.69 37.4-5.99 7.09-16.55 13.13-20.57 15.43-9.72 5.56-13.08 5.4-14.02 8.41-2.91 9.36 22.05 34.57 44.41 29.92 17.42-3.62 28.17-24.29 31.32-37.4 2.53-10.49-.03-15.23 5.14-24.78 5.42-10.01 12.9-13.44 12.15-20.57-.58-5.62-5.84-9.28-7.94-10.75zm32.24 41.61c-5.5-3.51-21.14 6.82-30.05 19.72-19.34 28.02-5.84 66.62-1.88 77.93 6.25 17.85 12.88 36.82 31.92 46.01 22.9 11.05 55.23 3.85 62.91-12.21 1.9-3.98.96-16.11-.94-40.37-.24-3.02-.52-6.26-1.88-10.33-3.15-9.41-9.99-17-15.96-20.66-18.67-11.44-41.86 7.59-48.82-.94-3.85-4.72 2.29-11.7 5.63-38.5 2.24-17.83.17-19.95-.93-20.65zm145.71 100.46c-11.4-1.07-20.31 8.03-23.47 11.27-19.81 20.25-23.38 67.78-.94 83.56 9.12 6.41 19.52 5.47 38.5 3.76 17.73-1.6 42.18-3.82 49.76-18.78 7.24-14.28-7.77-26.58-.94-36.62 8.41-12.35 39.82-6.45 74.17 0 32.38 6.08 45.18 12.06 52.58 4.69 7.29-7.26 3.67-21.86 0-36.62-3.78-15.21-9.7-39.05-25.35-43.19-11.28-2.98-22.87 5.51-42.25 19.72-18.84 13.81-20.23 20.41-33.8 24.41-14.7 4.34-29.48 1.44-31.92.94-15.73-3.24-18.09-9.64-25.35-7.51-6.22 1.83-7.87 7.53-22.53 34.74-8.61 15.98-10.76 19.06-13.14 18.78-4.68-.55-9.84-13.95-6.57-25.35 4.67-16.33 24.47-21.06 22.53-28.17-1.27-4.59-10.36-5.54-11.28-5.63zm290.18 11.38c-7.3-2.64-24.43 12.45-29.44 31.76-9.91 38.24 87.72 100.95 123.17 66.62 15.23-14.75 23.41-42.45 12.39-61.97-8.32-14.75-26.92-23.65-43.45-22.34-27.17 2.15-40.06 31.17-51.06 26.21-11.15-5.03-2.24-36.88-11.61-40.28zm48.54-92.64c-1.6-5.84-14.32-10.43-21.16-5.84-7.5 5.04-5 19.14-4.38 22.62 2.34 13.21 9.86 16.15 8.03 24.08-1.65 7.15-8.32 7.18-10.22 15.33-1.41 6.07.37 14.27 5.11 16.79 5.68 3.01 12.08-3.99 26.27-10.95 23.78-11.66 30.87-4.29 40.14-13.87 14.41-14.9 7.45-43.29 6.57-46.71-1.01-3.91-4.57-10.88-11.68-24.81-13.76-26.96-16.65-27.95-18.25-27.73-5.71.76-7.96 18.55-8.76 24.81-1.8 14.21.8 18.9-1.46 34.3-1.02 6.94-2.85 19.4-6.57 19.7-3.16.26-8.12-8.22-7.3-16.06.67-6.32 4.66-8.02 3.66-11.66zm-152.93-18.62c9.37-2.61 15.96 15.2 43.01 40.32 26.64 24.74 41.86 27.53 41.22 38.53-.9 15.46-32.14 29.94-42.12 22.4-7.08-5.34 1.77-17.82-7.17-34.95-5.23-10.01-13.93-16.63-21.51-22.4-13.38-10.18-19.46-9.85-22.4-17.03-3.94-9.64 1.16-24.69 8.97-26.87zm-459.96-555.48c9.42-2.29 17.03-.05 39.43 8.45 27.72 10.51 29.09 12.02 30.05 14.08 7.36 15.84-19.73 41.64-26.29 47.89-4.11 3.92-31.07 29.59-42.25 22.53-9.34-5.89 5.58-26.22-5.92-55.22-5.14-12.95-13.06-21.37-9.1-29.28 2.86-5.73 10.1-7.49 14.08-8.45zm-72.5 556.07c9.42-2.29 17.03-.05 39.43 8.45 27.72 10.51 29.09 12.02 30.05 14.08 7.36 15.84-19.73 41.64-26.29 47.89-4.11 3.92-31.07 29.59-42.25 22.53-9.34-5.89 5.58-26.22-5.92-55.22-5.14-12.95-13.06-21.37-9.1-29.28 2.86-5.72 10.1-7.48 14.08-8.45zm108.18-448.1c-14.96-6.33-56.37 38.44-47.89 56.34 3.75 7.9 16.88 9.83 25.35 8.45 21.19-3.45 27.72-29.98 28.17-31.92 2.49-10.8 2.55-29.41-5.63-32.87zm225.34-192.48c-13.84-6.29-32.42 5.21-32.86 15.02-.41 9.1 14.79 15.98 16.9 16.9 6.64 2.9 21.3 6.97 27.23 0 6.38-7.5 1.28-26.21-11.27-31.92z"/>
		<path class="turquoise" d="M1603.32 1032c-8.33-17.97-49-21.24-56.08-9.49-5.65 9.39 14.32 21.44 10.35 41.41-2.72 13.69-13.28 13.95-27.61 36.23-8.63 13.43-16.38 25.47-13.8 37.1 4.62 20.84 40.32 30.84 63.84 31.92 28.17 1.29 74.42-8.58 84.54-40.55 6.8-21.46-5.39-44.36-12.08-56.94-5.06-9.5-8.27-15.35-14.67-17.25-18.51-5.52-42.02 28.44-46.59 25.02-4.24-3.2 20.19-30.01 12.1-47.45zm-393.66-48.85c5.36-18.76 52.57-33.48 75.11-14.08 12.35 10.63 16.67 30.96 15.02 46.01-1.52 13.87-7.78 20.3-3.76 27.23 5.26 9.06 19.08 3.45 31.92 11.27 16.79 10.21 25.67 39.55 15.96 58.21-12.96 24.93-54.56 22.15-76.05 15.96-41.8-12.04-73.55-56.02-65.72-81.69 3.32-10.88 12.5-14.4 14.08-29.11 1.88-17.22-9.52-23.42-6.56-33.8zm210.64 93.14c-2.7-6.79-9.36-9.72-20.06-14.42-9.26-4.07-18.78-8.09-29.47-5.02-3.38.97-9.51 2.74-10.03 6.27-.81 5.54 13.2 8.66 30.09 23.2 8.79 7.56 13.96 12.02 16.93 19.44 7.51 18.77-7.54 35.43-1.88 40.12 3.34 2.77 9.93-1.9 47.65-25.71 15.12-9.54 20.69-12.97 20.06-16.93-1-6.33-17.54-11.8-31.97-10.66-10.07.8-15.97 4.57-19.44 1.25-3.72-3.56 1.26-9.66-1.88-17.54zm-285.75-328.81c1.34-9.04 35.55-19.13 50.7-4.69 8.78 8.37 7.83 21.8 6.57 39.43-1.15 16.14-2.02 28.4-11.27 38.5-11.71 12.79-35.36 20.5-52.58 9.39-22.25-14.36-20.31-51.47-7.51-61.03 10.36-7.73 29.34 1.45 30.98-2.82 1.65-4.26-17.96-11.59-16.89-18.78zm560.27 266.03c-5.46-4.83-16.06-4.08-22.43.86-8.98 6.97-7.54 20.68-6.9 26.74 3.22 30.65 33.4 54.83 39.68 50.9 4.56-2.85-8.17-17.6-7.76-49.17.2-15.13 3.28-24.13-2.59-29.33zm-432.76-254.52c-1.72-7.09-10.85-12.52-18.9-12.11-11.35.59-18 12.66-20.94 18.01-14.87 27-3.91 64.08 3.49 64.45 5.37.27 3.34-19.11 21.72-44.8 8.81-12.31 16.48-17.93 14.63-25.55z"/>
	</g>
	<g class="top">
		<path class="paleTulip" d="M0 0v1280h3000V0H0zm1855.29 965.02c-19.97 39.91-46.63 73.32-80.04 100.22-33.41 26.93-71.93 47.33-115.54 61.25-43.63 13.92-89.09 20.88-136.42 20.88-54.77 0-104.64-7.9-149.64-23.66-45.02-15.77-83.3-38.74-114.84-68.9-31.56-30.15-55.92-67.03-73.08-110.66-17.18-43.61-25.3-93.72-24.36-150.34h187.92c.91 25.99 5.09 50.81 12.53 74.47 7.42 23.66 18.1 44.09 32.02 61.25 13.92 17.18 31.32 30.86 52.2 41.06 20.88 10.22 45.7 15.31 74.47 15.31 44.54 0 82.13-13.68 112.75-41.06 30.62-27.36 45.94-64.73 45.94-112.06 0-37.1-7.2-65.42-21.58-84.91-14.4-19.49-32.71-33.63-54.98-42.46-22.27-8.81-46.63-13.92-73.08-15.31-26.45-1.39-51.74-2.09-75.86-2.09v-139.2c21.34 1.87 44.07 1.87 68.21 0 24.12-1.85 46.63-7.18 67.51-16.01 20.88-8.81 38.04-21.58 51.5-38.28 13.44-16.7 20.18-38.98 20.18-66.82 0-41.76-13.92-73.78-41.76-96.05-27.84-22.27-59.86-33.41-96.05-33.41-50.11 0-87.94 16.49-113.45 49.42-25.53 32.95-37.82 74.47-36.89 124.58h-187.92c1.85-50.11 10.9-95.81 27.14-137.11 16.23-41.28 38.98-76.78 68.21-106.49 29.23-29.69 64.25-52.66 105.1-68.9 40.82-16.23 86.3-24.36 136.42-24.36 38.98 0 77.95 5.81 116.93 17.4 38.98 11.61 73.99 29.01 105.1 52.2 31.08 23.21 56.38 51.5 75.86 84.91 19.49 33.41 29.23 71.93 29.23 115.54 0 47.33-11.38 89.09-34.1 125.28-22.75 36.19-56.85 60.79-102.31 73.78v2.78c53.81 12.07 96.05 38.06 126.67 77.95 30.62 39.91 45.94 87.7 45.94 143.38 0 51.05-9.98 96.53-29.93 136.42z"/>
		<path class="tulip" d="M1921.08 822.08c-.05-2.08-.03-4.14-.15-6.22l-.32-6.25c-.44-8.33-1.3-16.7-2.46-25.06-2.34-16.72-6.36-33.43-11.96-49.69-5.62-16.25-12.84-32.09-21.78-46.86l-3.39-5.51c-1.11-1.85-2.37-3.59-3.56-5.39-1.21-1.78-2.39-3.58-3.64-5.33l-3.83-5.19c-2.49-3.49-5.31-6.8-8.01-10.17-1.33-1.7-2.82-3.29-4.24-4.93l-4.32-4.86c-11.85-12.7-25.13-24.21-39.47-34.06-1.76-1.29-3.62-2.4-5.44-3.59l-5.49-3.49-5.62-3.26-1.35-.78c2.88-2.22 5.72-4.52 8.48-6.9 12.18-10.39 22.93-22.48 32.08-35.43l1.73-2.42 1.62-2.48 3.22-4.98c1.03-1.65 1.96-3.29 2.95-4.93.96-1.65 1.97-3.27 2.86-4.96 1.81-3.36 3.69-6.68 5.32-10.13l2.51-5.14 2.34-5.22c6.2-13.94 10.95-28.46 14.47-43.13 1.8-7.33 3.14-14.73 4.33-22.12.49-3.7 1.04-7.4 1.43-11.1.34-3.7.79-7.4.99-11.09 1.02-14.8 1-29.37 0-44.1-1.09-14.72-3.19-29.52-6.69-44.13-3.52-14.6-8.25-29.03-14.46-42.87-1.49-3.48-3.2-6.87-4.86-10.28-.84-1.7-1.76-3.36-2.64-5.04-.89-1.67-1.77-3.35-2.74-4.98l-2.86-4.91c-.96-1.59-1.92-3.1-2.88-4.66-1.89-3.11-3.95-6.11-5.94-9.16-16.3-24.14-36.06-46.06-58.34-64.62-5.59-4.62-11.28-9.08-17.13-13.33-5.85-4.21-11.74-8.26-17.81-12.07-12.08-7.7-24.69-14.53-37.56-20.68-12.91-6.05-26.1-11.45-39.54-15.93l-5.04-1.67-5.06-1.57c-3.37-1.07-6.78-1.99-10.17-2.98-6.75-1.83-13.5-3.58-20.31-5.11-27.22-6.25-55.1-9.85-83.04-10.68-6.98-.22-13.97-.21-20.95-.09l-10.39.33-10.39.57c-13.85.92-27.69 2.48-41.44 4.75-6.42 1.07-12.82 2.29-19.19 3.68 25.68-4.98 52.71-7.51 80.91-7.51 40.8 0 82.15 6.15 122.92 18.27 41.14 12.26 78.7 30.93 111.66 55.5 33.23 24.81 60.63 55.48 81.44 91.16 21.29 36.51 32.09 78.94 32.09 126.12 0 51.11-12.56 97.02-37.32 136.46-16.22 25.8-37.69 46.46-64.13 61.78 35.04 15.71 64.3 38.72 87.37 68.77 33.36 43.48 50.28 96.02 50.28 156.16 0 54.09-10.82 103.15-32.15 145.81-21.24 42.46-50.06 78.52-85.64 107.18-35.24 28.41-76.4 50.24-122.33 64.9-45.49 14.51-93.54 21.87-142.8 21.87-56.85 0-109.54-8.36-156.58-24.84-47.66-16.69-88.84-41.44-122.4-73.54-33.63-32.12-59.91-71.88-78.11-118.15-9.99-25.36-17.1-52.96-21.31-82.54.66 5.57 1.42 11.14 2.3 16.71 2.47 15.44 5.96 30.81 10.43 45.99.53 1.9 1.13 3.79 1.74 5.68l1.82 5.66 1.97 5.62c.66 1.87 1.31 3.76 2.02 5.58 1.4 3.68 2.79 7.36 4.32 11 1.46 3.66 3.07 7.28 4.67 10.9 6.46 14.45 14.02 28.52 22.52 42.07 8.6 13.48 18.13 26.48 28.74 38.59 10.55 12.18 22.07 23.47 34.39 33.92 6.19 5.16 12.5 10.21 19.07 14.89 3.24 2.41 6.6 4.63 9.92 6.92 1.67 1.13 3.37 2.2 5.06 3.3 1.69 1.09 3.38 2.2 5.1 3.23 13.7 8.44 27.96 15.92 42.58 22.36 14.62 6.48 29.54 12.06 44.75 16.68 30.39 9.35 61.64 15.15 92.9 18.09 15.65 1.5 31.25 2.24 46.91 2.41 15.76.12 31.57-.43 47.35-1.85 15.78-1.39 31.54-3.5 47.15-6.52 15.62-2.96 31.09-6.77 46.34-11.33 30.63-9.1 60.62-21.88 88.66-38.43 7.04-4.09 13.87-8.54 20.63-13.11 6.71-4.63 13.31-9.45 19.71-14.5 6.43-5.12 12.81-10.42 18.88-16.05 3.09-2.75 6.02-5.69 9.01-8.55 2.89-2.97 5.86-5.86 8.65-8.93 11.35-12.09 21.65-25.11 31.02-38.71 4.61-6.84 9.1-13.76 13.2-20.88 2.13-3.52 4.04-7.14 6.05-10.72l2.85-5.44 1.42-2.72 1.38-2.82 2.74-5.67 2.57-5.74c1.76-3.81 3.25-7.73 4.85-11.6 2.98-7.82 5.81-15.7 8.15-23.7 4.85-15.96 8.31-32.21 10.65-48.48 2.36-16.28 3.5-32.58 3.74-48.75l.07-6.07-.05-6.23z"/>
		<path d="M1521.91 135.39c38.98 0 77.95 5.81 116.93 17.4 38.98 11.61 73.99 29.01 105.1 52.2 31.08 23.21 56.38 51.5 75.86 84.91 19.49 33.41 29.23 71.93 29.23 115.54 0 47.33-11.38 89.09-34.1 125.28-22.75 36.19-56.85 60.79-102.31 73.78v2.78c53.81 12.07 96.05 38.06 126.67 77.95 30.62 39.91 45.94 87.7 45.94 143.38 0 51.05-9.98 96.53-29.93 136.42-19.97 39.91-46.63 73.32-80.04 100.22-33.41 26.93-71.93 47.33-115.54 61.25-43.63 13.92-89.09 20.88-136.42 20.88-54.77 0-104.64-7.9-149.64-23.66-45.02-15.77-83.3-38.74-114.84-68.9-31.56-30.15-55.92-67.03-73.08-110.66-17.18-43.61-25.3-93.72-24.36-150.34h187.92c.91 25.99 5.09 50.81 12.53 74.47 7.42 23.66 18.1 44.09 32.02 61.25 13.92 17.18 31.32 30.86 52.2 41.06 20.88 10.22 45.7 15.31 74.47 15.31 44.54 0 82.13-13.68 112.75-41.06 30.62-27.36 45.94-64.73 45.94-112.06 0-37.11-7.2-65.42-21.58-84.91-14.4-19.49-32.71-33.63-54.98-42.46-22.27-8.81-46.63-13.92-73.08-15.31-26.45-1.39-51.74-2.09-75.86-2.09v-139.2c10.67.94 21.68 1.4 33.05 1.4s23.08-.47 35.16-1.4c24.12-1.85 46.63-7.18 67.51-16.01 20.88-8.81 38.04-21.58 51.5-38.28 13.44-16.7 20.18-38.98 20.18-66.82 0-41.76-13.92-73.78-41.76-96.05-27.84-22.27-59.86-33.41-96.05-33.41-50.11 0-87.94 16.49-113.45 49.42-25.53 32.95-37.82 74.47-36.89 124.58h-187.92c1.85-50.11 10.9-95.81 27.14-137.11 16.23-41.28 38.98-76.78 68.21-106.49 29.23-29.69 64.25-52.66 105.1-68.9 40.83-16.22 86.31-24.36 136.42-24.36m0-21c-52.52 0-101.02 8.7-144.17 25.84-43.36 17.25-81.14 42.04-112.3 73.69-31.12 31.63-55.61 69.83-72.79 113.54-17.04 43.32-26.66 91.77-28.59 144.02-.21 5.7 1.91 11.24 5.87 15.35s9.42 6.43 15.12 6.43h187.92c5.64 0 11.04-2.27 14.99-6.29 3.95-4.02 6.11-9.47 6.01-15.1-.43-22.79 2.15-43.77 7.66-62.37 5.38-18.16 13.73-34.63 24.83-48.95 21.52-27.78 53.2-41.28 96.85-41.28 31.57 0 58.7 9.42 82.93 28.81 22.8 18.24 33.88 44.29 33.88 79.65 0 22.78-5.23 40.83-15.54 53.65-11.36 14.09-25.53 24.6-43.31 32.1-18.68 7.9-39.18 12.75-60.95 14.42-11.49.89-22.78 1.34-33.55 1.34-10.7 0-21.21-.44-31.22-1.32-.61-.05-1.22-.08-1.83-.08-5.23 0-10.3 1.95-14.19 5.52-4.34 3.98-6.81 9.6-6.81 15.48v139.2c0 11.6 9.4 21 21 21 23.64 0 48.8.69 74.76 2.06 24.03 1.27 46.39 5.93 66.46 13.87 18.7 7.42 33.69 19 45.82 35.41 11.59 15.71 17.47 40.08 17.47 72.43 0 41.46-12.73 72.99-38.93 96.4-26.89 24.04-59.19 35.72-98.76 35.72-25.44 0-47.38-4.43-65.24-13.17-18.04-8.81-33.21-20.73-45.12-35.42-12.19-15.03-21.71-33.3-28.29-54.31-6.84-21.77-10.74-44.96-11.58-68.93-.4-11.3-9.68-20.26-20.99-20.26H1161.4c-11.46 0-20.81 9.19-21 20.65-.98 59.13 7.71 112.42 25.82 158.38 18.2 46.27 44.48 86.03 78.11 118.15 33.56 32.1 74.74 56.85 122.4 73.54 47.04 16.48 99.73 24.84 156.58 24.84 49.26 0 97.31-7.36 142.8-21.87 45.93-14.66 87.09-36.5 122.33-64.9 35.58-28.66 64.4-64.72 85.64-107.18 21.33-42.66 32.15-91.72 32.15-145.81 0-60.14-16.92-112.68-50.28-156.16-23.07-30.05-52.33-53.06-87.37-68.77 26.45-15.32 47.91-35.98 64.13-61.78 24.77-39.44 37.32-85.35 37.32-136.46 0-47.18-10.8-89.61-32.09-126.12-20.81-35.68-48.21-66.35-81.44-91.16-32.96-24.57-70.52-43.24-111.66-55.5-40.78-12.15-82.13-18.3-122.93-18.3z" fill="#fff"/>
		<path class="tulip" d="M1067.04 777.9l-79.55-55.83-.37-1.65 107.72-151.29 79.17 54.19.37 1.64z"/>
		<path transform="rotate(35.065 1080.5640038 671.85575859)" class="paleLime" d="M1031.98 578.45h97.18V765.3h-97.18z"/>
		<g class="bodySleep">
			<path class="darkLime" d="M1162.8 618.21l-6.65-4.33s-8.26-15.12-11.68-19.52c-1.06-1.36-3.97-4.6-5.29-6.07-.42-.47-1.05-.69-1.68-.59-1.22.2-3.23.57-4.04.89-3.31 1.33-9.43 5.19-12.07 7.59-3.08 2.81-10.15 13.24-10.15 13.24l-12.38 8.52-22.44 13.93-14.74 8.82 4.16 12.17-6.14-.85-6.66-6.11-27.96 39.83-13.14 12.19-16.44 20.97-3.06 4.35-3.88 3.05c-.78.61-1.18 1.59-1.05 2.58l.35 2.68c.07.52.28 1 .6 1.41l.75.93c.92 1.13 2.54 1.38 3.76.57l1.62-1.08c.37-.25.68-.58.9-.97l4.03-7.25 3.43-5.43 15.97-14.03 11.81-12.74 26.85-24.36 18.54-8.98 2.56 1.11-17.2 6.13s1.45 17.49 1.3 23.33c-.09 3.36-1.43 13.35-1.43 13.35s-7.17-.2-9.37.17c-4.08.68-10.72 4.21-14.77 5.07-2.68.57-8.27.92-10.95.34-1.2-.26-4.39-2.15-4.39-2.15-.62-.31-1.36-.24-1.93.16l-2.58 1.86-1.63 4.78s-5.05 4.06-5.92 5.98c-.51 1.12-.35 4.93-.35 4.93-.06.84.49 1.59 1.3 1.79.86.21 1.75-.27 2.04-1.11 0 0 .56-2.63 1.13-3.29 2.32-2.74 12.62-6.82 12.62-6.82l11.2-.17 29.51-.53c.33-.01.66-.1.94-.27l2.67-1.62c.36-.22.63-.54.78-.93 1.19-3.1 5.73-17.19 7.44-22.47 1.61-4.97 6.62-23.12 6.62-23.12l1.49-2.06c1.42-1.62 9.21-10.4 12.51-12.15 2.6-1.37 8.75-.99 11.66-1.42 2.38-.35 9.48-1.66 9.48-1.66s-4.55 5.2-5.74 7.16c-1.49 2.45-4 7.7-4.65 10.5-.33 1.44-.34 5.09-.32 6.99.01.77.33 1.5.89 2.02l1.2 1.12c1.04.97 2.64 1.02 3.73.1 3.22-2.71 9.59-8.16 11.86-10.67 2.13-2.35 7.89-11.55 7.89-11.55s3.97-.62 5.24-1.03c1.63-.52 6.25-2.78 6.25-2.78l2.76-3.94.11-.61c.1-.56-.31-1.07-.87-1.1l-1.15-.06-2.12 1.38-1.34.07 3.27-3.03c.26-.24.36-.61.26-.95 0 0-.04-.81-.26-.89-.74-.28-2.68 1.7-2.68 1.7l-3.03 1.79-2.29 1.58s-2.14 1.34-2.59.82c-.35-.4.93-1.93.93-1.93s2.16-1.11 2.29-1.83c.05-.28-.32-.9-.59-.99-.56-.19-2.2.89-2.2.89l-1.24.59c-.59.28-1.06.75-1.34 1.34l-1.62 3.43-3.89 5.13 2.41-7.16c.59-1.75.83-3.59.7-5.43l-.18-2.66-4.37-5.38-3.15-12.68-2.82-4.67c-.65-1.07-.51-2.44.34-3.36 0 0 6.25-6.62 8.22-8.94 1.43-1.7 5.46-7.01 5.46-7.01s9.51 9.98 12.27 13.63c1.04 1.37 3.67 5.81 3.67 5.81l1.12 6.16 4.8 5.04c.58.61 1.49.76 2.24.36l2.11-1.11c.82-.43 1.2-1.39.9-2.27l-1.92-5.64s1.35 3.02 2.3 3.05c.29.01.72-.58.75-.86.08-.78-1.66-2.77-1.66-2.77z"/>
			<path class="tulip" d="M1153.32 608.79c-2.72-4.81-6.72-11.7-8.85-14.44-1.06-1.36-3.97-4.6-5.29-6.07-.42-.47-1.05-.69-1.68-.59-1.22.2-3.23.57-4.04.89-1.37.55-3.23 1.54-5.12 2.68l24.98 17.53zM991.83 723.72l-3.26 2.57c-.78.61-1.18 1.59-1.05 2.58l.35 2.68c.07.52.28 1 .6 1.41l.75.93c.92 1.13 2.54 1.38 3.76.57l1.62-1.08c.37-.25.68-.58.9-.97l2.43-4.38-6.1-4.31z"/>
			<path class="white" d="M1029.71 689.71l26.85-24.36 3.61-3.78-1.48-12.8-6.66-6.11-27.96 39.84-12.49 11.58c-.44.4-.84.84-1.21 1.31l-12.69 18.31s-2.2.93-2.8 1.44c-1.13.98-3.45 4.86-3.45 4.86l-3.88 3.05c-.78.61-1.18 1.59-1.05 2.58l.35 2.68c.07.52.28 1 .6 1.41l.75.93c.92 1.13 2.54 1.38 3.75.57l1.62-1.08c.37-.25.68-.58.9-.97l4.03-7.25 3.07-4.86c.24-.38.53-.72.87-1.02l15.46-13.58 11.81-12.75z"/>
			<path class="white" d="M1060.45 663.62s1.45 17.49 1.3 23.33c-.07 2.77-1 10.05-1.32 12.52-.06.47-.47.82-.95.81-1.96-.04-6.8-.1-8.53.19-4.08.68-10.72 4.21-14.77 5.07-2.68.57-8.27.92-10.95.35-1.2-.26-4.39-2.15-4.39-2.15-.62-.3-1.58-.44-2.14-.03 0 0-1.07.69-1.37.99-.51.51-1.16 1.57-1.48 2.48l-1.15 3.37s-5.05 4.06-5.92 5.98c-.51 1.12-.35 4.93-.35 4.93-.06.83.49 1.59 1.3 1.79.86.21 1.75-.27 2.04-1.11 0 0 .56-2.63 1.13-3.29 2.07-2.45 10.53-5.97 12.3-6.69.22-.09.44-.13.67-.14l10.86-.16 29.51-.53c.33-.01.66-.1.94-.27l2.67-1.62c.36-.22.63-.54.78-.93 1.19-3.1 5.73-17.2 7.44-22.47 1.61-4.97 6.62-23.12 6.62-23.12l-14.57-1.62-9.67 2.32zm101.34-48.64l-6.65-4.33s-8.26-15.12-11.68-19.52c-1.06-1.36-3.97-4.61-5.29-6.07-.42-.47-1.05-.69-1.68-.59-1.22.2-3.23.57-4.04.89-3.31 1.33-9.43 5.19-12.07 7.59-3.08 2.81-10.15 13.24-10.15 13.24l-12.38 8.52-22.44 13.93-14.74 8.82 5.07 14.84 20.23 8.82s9.09-10.48 12.74-12.41c2.6-1.37 8.75-.99 11.66-1.42 2.38-.35 9.48-1.66 9.48-1.66s-4.55 5.2-5.74 7.16c-1.49 2.45-4 7.71-4.65 10.5-.33 1.44-.34 5.09-.32 6.99.01.77.33 1.5.89 2.02l1.2 1.12c1.04.97 2.64 1.02 3.73.1 3.22-2.71 9.58-8.16 11.86-10.67 2.13-2.35 7.89-11.55 7.89-11.55s3.97-.62 5.24-1.03c1.63-.51 6.25-2.78 6.25-2.78l2.76-3.94.11-.6c.1-.56-.31-1.08-.87-1.11l-1.15-.06-2.12 1.38-1.34.07 3.27-3.03c.26-.24.36-.61.26-.95 0 0-.04-.8-.26-.89-.74-.28-2.68 1.7-2.68 1.7l-3.03 1.79-2.29 1.58s-2.14 1.34-2.59.82c-.35-.4.93-1.93.93-1.93s2.16-1.11 2.29-1.83c.05-.28-.32-.9-.6-.99-.56-.19-2.2.89-2.2.89l-1.24.59c-.59.28-1.06.75-1.34 1.34l-1.62 3.44-3.89 5.13 2.41-7.16c.59-1.75.83-3.59.7-5.43l-.18-2.66-4.37-5.38-3.15-12.68-2.82-4.67c-.65-1.07-.51-2.44.34-3.36 0 0 6.25-6.62 8.22-8.94 1.43-1.69 5.46-7.01 5.46-7.01s9.51 9.98 12.27 13.63c1.04 1.37 3.67 5.81 3.67 5.81l1.13 6.16 4.8 5.04c.58.61 1.49.76 2.24.37l2.11-1.11c.82-.43 1.2-1.39.9-2.27l-1.92-5.64s1.35 3.02 2.3 3.05c.29.01.72-.58.75-.86.07-.81-1.67-2.8-1.67-2.8z"/>
			<path class="palestSapphire" d="M1058.69 648.77l-6.66-6.11-.81 1.16c-.14 1.21-.7 6.41.03 9.3 1.03 4.08 6.86 10.29 6.86 10.29l.18.12 1.88-1.97-1.48-12.79zm25.26 14.98l.7-.85-14.54-1.61-9.66 2.32s.05.55.12 1.48c1.93 1.2 6.7 3.88 11.17 4.12 6.09.32 12.21-5.46 12.21-5.46zm16.97-35.93c-4.09 1.62-9.76 4.19-16.04 8.22-4.97 3.19-10.16 7.18-9.94 7.51.19.29 4.41-2.11 7.2-3.83 4.17-2.58 6.08-4.21 8.37-5.79 2.85-1.96 7.15-4.43 13.3-6.34l-2.89.23z"/>
			<path class="palestSapphire" d="M1149.7 631.03c-9.29 5.1-16.32 5.54-22.34 6.77-3.5.72-13.84-4.08-22.46-4.84-4.47-.4-9.42-.83-10.2-3.25-1.12-3.51 6.88-10.28 15.34-13.29 6.2-2.2 6.73-.28 15.29-2.5 10.17-2.64 12.28-6.1 17.7-4.87 6.08 1.38 9.06 7.02 9.38 7.63 1.77 3.46 3.05 9.53-.07 12.73-.88.91-1.95 1.24-2.64 1.62z"/>
			<path class="sapphire" d="M1149.91 629.73c-8.86 4.87-15.56 5.28-21.31 6.46-3.33.68-13.2-3.89-21.42-4.62-4.26-.38-8.99-.8-9.73-3.1-1.07-3.35 6.57-9.81 14.63-12.67 5.91-2.1 6.42-.27 14.58-2.39 9.7-2.52 11.71-5.82 16.88-4.64 5.8 1.32 8.64 6.69 8.94 7.28 1.68 3.3 2.91 9.09-.06 12.14-.83.87-1.86 1.18-2.51 1.54z"/>
			<path class="paleTurquoise" d="M1052.03 642.66s-.83 6.28 0 9.57c1.03 4.08 6.86 10.29 6.86 10.29l1.56 1.1s6.29 4.4 12.07 4.7c6.09.32 12.21-5.46 12.21-5.46l4.33-5.2s-13.4-5.85-17.86-10.12c-4.34-4.17-5.92-12.86-5.92-12.86s-8.68 2.38-10.2 3.63c-1.02.84-3.05 4.35-3.05 4.35z"/>
			<path class="palestSapphire" d="M1116.46 667.83c1.25-2.92 5.95-8.3 7.57-10.21 3.2-3.75 4.39-6.84 4.58-6.73.21.12 5.9-9.09 3.22-3-.44 1.01-1.05 3.79-3.17 7.51-1.02 1.78-2.5 4.8-3.58 6.63-2.51 4.24-5.7 7.41-6.71 8.57-1.2 1.38-2.73 2.33-2.73 2.33l.39-2.92c.01 0 .21-1.67.43-2.18z"/>
		</g>
		<path class="tulip" d="M1074.48 604.37c-1.42-1.4-2.28-.95-3.81-2.58-2.03-2.16-1.25-3.72-2.93-5.11-1.68-1.38-4.53-1.54-6.75-.35-2.2 1.17-3.44 3.49-3.46 5.52-.03 2.35 1.59 3.38 1 4.34-.62 1.01-2.54.13-6.87.41-3.3.21-3.11.78-5.81.76-2.98-.02-4.4-.72-5.22.18-.25.27-.45.7-.23 3.4.3 3.75.78 3.99.53 5.05-.5 2.14-2.62 1.89-5.05 4.58-2.02 2.23-3.99 6.2-2.52 8.57.3.48 1.1 1.47 3.29 1.88l2.11-.47.65-1.06 1-1.53 1.53 1.53 2.64-2.64 2.76-1.29 4.4-2.05 9.21-2.93c.46-.01 3.83-.12 5.05-2.41.38-.71.43-1.4.47-2.17.06-1.04-.01-2.91-1.11-5.16 1.11.44 2.69 1.01 4.64 1.53 3.44.91 5.16 1.37 6.04.65 1.64-1.39.95-6.17-1.56-8.65zm-19.83 16.2l-5.28-.35-1.7-.82-1.06-2.35-1-2.88-1.7-2.46 5.11-.94 3.05-.65 2.29.79 8.39 3.61 2 2.11-10.1 3.94zm19.36-8.69c-1.16.29-4.05-.33-4.58-1.41-.13-.27.23-1.17.23-1.17l-.94-.53-.94.53s-3.81.9-5.11.82c-.87-.05-2.55-.58-3.34-.94-.41-.19-1.53-1-1.53-1s3.78-.39 4.99-.76c.92-.28 2.63-1.16 3.46-1.64.51-.3 1.94-1.35 1.94-1.35s2.31.55 2.99.94c1.1.63 3.75 3.4 3.75 3.4l1.17.98c.03 0-1.36 1.95-2.09 2.13z"/>
		<path class="darkLime" d="M1076.01 613c1.67-1.37.98-6.15-1.53-8.63-1.42-1.4-2.28-.95-3.81-2.58-.06-.06-.1-.12-.15-.18l-2.03 2.89c.64.16 2.17.56 2.71.87 1.1.63 3.75 3.4 3.75 3.4l1.17.98s-1.38 1.95-2.11 2.13c-1.16.29-4.05-.33-4.58-1.41-.13-.27.23-1.17.23-1.17l-.94-.53-.94.53s-1.63.38-3.11.63l-2.93 4.17.99.43 2 2.11-6.57 2.56-2.03 2.9 4.79-1.52c.46-.01 3.83-.12 5.05-2.41.38-.71.43-1.4.47-2.17.06-1.04-.01-2.91-1.11-5.16 1.11.44 2.69 1.01 4.64 1.53 3.44.89 5.16 1.35 6.04.63z"/>
		<path class="paleTurquoise" d="M1073.55 602.49c-1.42-1.4-2.28-.95-3.81-2.58-2.03-2.16-1.25-3.72-2.93-5.11-1.68-1.38-4.53-1.54-6.75-.35-2.2 1.17-3.44 3.49-3.46 5.52-.03 2.35 1.59 3.38 1 4.34-.62 1.01-2.54.13-6.87.41-3.3.21-3.11.78-5.81.76-2.98-.02-4.4-.72-5.22.18-.25.27-.45.7-.23 3.4.3 3.75.78 3.99.53 5.05-.5 2.14-2.62 1.89-5.05 4.58-2.02 2.23-3.99 6.2-2.52 8.57.3.48 1.1 1.47 3.29 1.88l2.11-.47.65-1.06 1-1.53 1.53 1.53 2.64-2.64 2.76-1.29 4.4-2.05 9.21-2.93c.46-.01 3.83-.12 5.05-2.41.38-.71.43-1.4.47-2.17.06-1.04-.01-2.91-1.11-5.16 1.11.44 2.69 1.01 4.64 1.53 3.44.91 5.16 1.37 6.04.65 1.63-1.38.94-6.17-1.56-8.65zm-19.84 16.2l-5.28-.35-1.7-.82-1.06-2.35-1-2.88-1.7-2.46 5.11-.94 3.05-.65 2.29.79 8.39 3.61 2 2.11-10.1 3.94zm19.37-8.68c-1.16.29-4.05-.33-4.58-1.41-.13-.27.23-1.17.23-1.17l-.94-.53-.94.53s-3.81.9-5.11.82c-.87-.05-2.55-.58-3.34-.94-.41-.19-1.53-1-1.53-1s3.78-.39 4.99-.76c.92-.28 2.63-1.16 3.46-1.64.51-.3 1.94-1.35 1.94-1.35s2.31.55 2.99.94c1.1.63 3.75 3.4 3.75 3.4l1.17.98c.02-.01-1.37 1.94-2.09 2.13z"/>
		<path class="tulip" d="M1290.44 1106.42c.3 1.3.07.49.28 1.3 1.65 6.15 2.9 6.3 7.2 16.9 5.47 13.49 5.16 17.47 7.82 23.79 6.2 14.7 20.02 21.91 33.8 29.11 8.17 4.26 35.64 18.6 45.07 9.39 6.61-6.46-.73-19.57 5.32-23.47 7.16-4.61 18.93 12.76 34.43 9.39 7.61-1.65 12.14-6.45 15.25-10.96-25.68-4.14-49.34-11.43-72.47-19.54-28.08-9.85-53.37-20.61-76.7-35.91z"/>
		<path d="M1447.15 1141.8c-25.79-3.94-50.29-9.96-73.49-18.09-30.76-10.78-58.38-24.92-82.84-42.42-3.52 8.49-1.63 19.67-.38 25.12 23.33 15.3 48.62 26.06 76.7 35.9 23.12 8.1 46.78 15.4 72.47 19.54 1.64-2.39 3.48-5.54 3.85-6.26 0 .01 2.9-5.7 3.69-13.79z" fill="#e3e5e5"/>
		<path class="white" d="M1329.56 1115.33l-13.45-6.59-9.69-3.77c-.63-.25-1.08-.82-1.18-1.49l-1-7.14-1.94-12.41c-.07-.43.17-.86.58-1.02 0 0 1.96-.66 2.56-1.01.4-.24 1.21-.99 1.21-1.43 0-.2-.21-.37-.41-.37-.41-.02-1.09.83-1.49.94-.29.08-1.01.19-1.2-.04-.54-.62.26-2.5.68-3.21.26-.44 1.24-1.06 1.32-1.58.03-.21.01-.56-.2-.59-.52-.1-1.29.94-1.65 1.32-.26.28-1.11 1.02-1.11 1.02s-.11-2.04-.02-2.71c.05-.39.32-1.18.13-1.57-.1-.21-.31-.54-.53-.46-.44.15-.84 1.16-.92 1.62-.1.66.01 2.67.01 2.67s-.5-2.19-.95-2.49c-.22-.15-.77.09-.91.32-.17.27.44 2.65.44 2.65s-.83-1.21-1.21-1.22c-.21-.01-.71.12-.71.52.01.46.8 1.53.99 2.08.17.5.07 1.61.26 2.1.17.43 1.07 1.52 1.07 1.52.14.19.19.43.16.67 0 0-2.13 12.27-2.28 16.41-.06 1.68.44 6.7.44 6.7.03.5.27.97.65 1.3l12.87 11.09 10.84 6.18 6.64-10.01zm53.99 18.12s9.4 6.16 12.41 8.38c1.8 1.33 6.23 4.97 8.1 6.51.53.44 1.25.55 1.89.29 1.75-.71 5.26-2.12 6.68-2.68 3.1-1.21 12.43-4.76 12.43-4.76l-.51-3.46.42-1.71.78.23-.11 1.65.62.35.53-1.45 1.59.26.42.49.98-.21 1.05.18.36.35 1.23-.04.3 1.19-2.72 3.12-1.95.82-2.22-.2s-9.8 8.13-13.39 10.37c-1.24.77-4.63 2.34-6.07 3-.43.19-.9.22-1.35.08-2.71-.87-12.61-4.08-16.08-5.69-2.83-1.32-10.76-6.33-10.76-6.33l5.37-10.74z"/>
		<path class="palestSapphire" d="M1386.91 1149.45c2.18-3.14 3.96-6.59 5.24-10.28-3.83-2.6-8.61-5.73-8.61-5.73l-5.37 10.74c.01.01 5.26 3.33 8.74 5.27zm-74.13-42.01c-1.38 3.05-2.42 6.3-3.06 9.68l2.36 2.03 10.84 6.18 6.64-10-13.45-6.59-3.33-1.3z"/>
		<circle class="paleLime" cx="1351.76" cy="1125.07" r="35.91"/>
		<path class="sapphire" d="M1342.99 1124.46c-.88-3.03-6.69-4.96-9.7-2.35-1.79 1.55-2.48 4.62-1.25 6.57 1.77 2.82 7.08 2.58 9.55 0 .13-.14 2-2.15 1.4-4.22z"/>
		<path class="sapphire" d="M1338.14 1125.07c-2.52.45-4.45 6.09-2.35 8.15 1.77 1.74 6.33.89 7.35-1.57 1.18-2.8-2.58-7.01-5-6.58z"/>
		<path d="M1338.14 1125.07c-.01-3.56 1.26-7.13 3.65-9.96 2.37-2.82 5.93-4.92 9.96-5.39 2-.23 4.11-.08 6.15.52 2.03.6 3.96 1.65 5.61 3.08 3.32 2.83 5.38 7.27 5.36 11.76.03 4.48-2.02 8.93-5.34 11.77-1.65 1.43-3.59 2.48-5.62 3.08-2.03.6-4.15.75-6.15.52-4.04-.47-7.6-2.58-9.97-5.41-2.39-2.83-3.66-6.4-3.65-9.97zm0 0c-.01 3.58 1.65 7.09 4.33 9.29 1.33 1.11 2.88 1.89 4.48 2.32 1.61.42 3.25.48 4.81.25 3.13-.48 5.75-2.2 7.48-4.37 1.74-2.2 2.63-4.83 2.63-7.48 0-2.66-.87-5.3-2.62-7.5-1.74-2.18-4.36-3.9-7.5-4.38-1.56-.23-3.21-.17-4.81.26-1.6.43-3.15 1.22-4.48 2.33-2.67 2.19-4.33 5.71-4.32 9.28z" fill="#afaf0c"/>
		<circle class="paleLime" cx="1351.76" cy="1125.07" r="13.61"/>
		<path class="sapphire" d="M1338.14 1125.07c-.04-3.57 1.37-7.13 3.84-9.77 2.45-2.66 6.01-4.39 9.77-4.59 3.76-.23 7.68 1.14 10.54 3.82 1.41 1.34 2.59 2.96 3.37 4.77.77 1.81 1.18 3.79 1.2 5.76-.02 1.98-.43 3.95-1.2 5.76-.78 1.82-1.96 3.44-3.37 4.78-2.85 2.68-6.78 4.05-10.54 3.83-3.77-.2-7.33-1.93-9.78-4.59-2.45-2.64-3.86-6.2-3.83-9.77zm0 0c.02 1.78.39 3.56 1.09 5.19.7 1.63 1.77 3.09 3.05 4.29 2.58 2.4 6.11 3.61 9.48 3.38 3.38-.2 6.53-1.76 8.71-4.15 2.19-2.38 3.43-5.53 3.4-8.71.03-3.18-1.21-6.34-3.4-8.72-2.18-2.39-5.34-3.95-8.72-4.15-3.37-.22-6.9.98-9.48 3.39-1.27 1.21-2.34 2.66-3.05 4.29-.68 1.64-1.05 3.41-1.08 5.19z"/>
	</g>
	<g class="headSwim">
		<path class="white" d="M1754.55 328.75c-.08-5.44-2.88-9.91-6.96-10.54-4.08-.64-8.11 2.78-9.84 7.93-.87.32-1.6 1.31-1.8 2.58-.2 1.27.2 2.44.93 3 .08 5.44 2.88 9.91 6.96 10.55 4.02.63 7.99-2.68 9.76-7.7 1-.17 1.89-1.24 2.11-2.66.23-1.41-.28-2.68-1.16-3.16z"/>
		<path class="sapphire" d="M1738.34 319.34s4.39-2.79 7.02-4.36c2.66-1.58 6.95-2.39 13.49.74 1.56.75 2.04 4.94 1.86 6.66-.28 2.67-4.54 6.87-5 9.52-.33 1.88 1.41 10.35-3.88 6.56-1.24-.89 3.51-15.05-.21-18-2.26-1.79-5.03-2.1-7.07-2.01-1.66.08-6.21.89-6.21.89z"/>
	</g>
	<g class="ribbon">
		<path class="sapphire" d="M1334.19 1127.37c-1.72-.11-5.23 6.26-3.76 11.58.71 2.59 2.45 4.37 3.29 9.08.11.62.18 1.18.24 1.65.04.33.45.46.66.2.86-1.03 1.88-2.53 2.55-4.51 1.23-3.6.6-6.71-.31-10.95-.85-3.91-1.51-6.98-2.67-7.05z"/>
		<path class="sapphire" d="M1338.2 1131.02c2.52.45 4.14 4.88 4.13 7.74-.01 1.38-1.24 4.78-1.94 6.61-.08.2-.38.14-.36-.08.14-2.33.45-6.61-.89-8.01-2.06-2.16-4.93-1.8-5.16-3.13-.24-1.32 2.26-3.48 4.22-3.13z"/>
	</g>
</svg>
